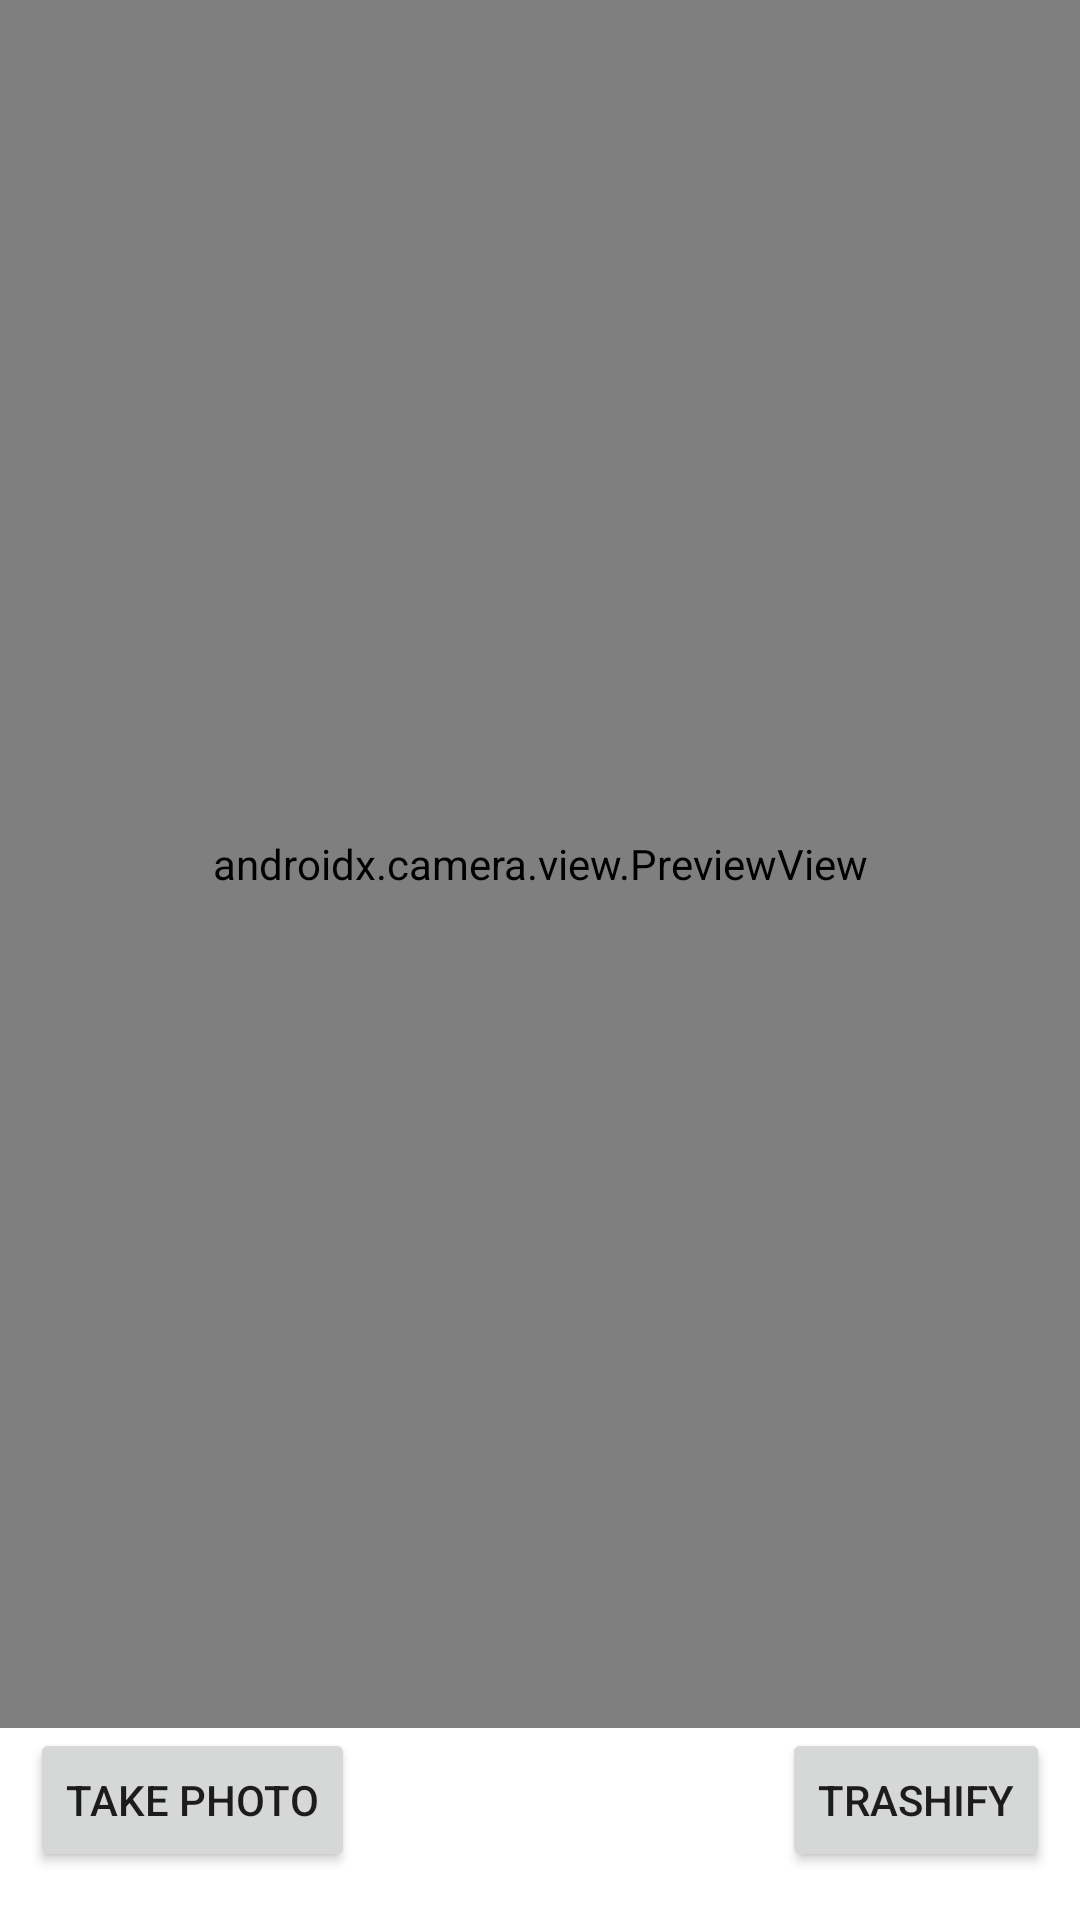

Produce the Android XML layout that renders to this screen, including the resource entries it uses.
<!-- AndroidManifest.xml: application theme Theme.ADProjTeam6 -->
<!-- res/layout/activity_camera.xml -->
<?xml version="1.0" encoding="utf-8"?>

<androidx.constraintlayout.widget.ConstraintLayout xmlns:android="http://schemas.android.com/apk/res/android"
    xmlns:app="http://schemas.android.com/apk/res-auto"
    xmlns:tools="http://schemas.android.com/tools"
    android:layout_width="match_parent"
    android:layout_height="match_parent"
    tools:context=".MainActivity">

    <LinearLayout
        android:layout_width="match_parent"
        android:layout_height="0dp"
        android:orientation="vertical"
        android:weightSum="100"
        app:layout_constraintBottom_toBottomOf="parent"
        app:layout_constraintEnd_toEndOf="parent"
        app:layout_constraintStart_toStartOf="parent"
        app:layout_constraintTop_toTopOf="parent">

        <androidx.camera.view.PreviewView
            android:id="@+id/previewView"
            android:layout_width="match_parent"
            android:layout_height="0dp"
            android:layout_weight="90" />

        <RelativeLayout
            android:layout_width="match_parent"
            android:layout_height="0dp"
            android:orientation="horizontal"
            android:layout_weight="10"
            app:layout_constraintBottom_toBottomOf="parent"
            app:layout_constraintEnd_toEndOf="parent"
            app:layout_constraintStart_toStartOf="parent"
            app:layout_constraintTop_toTopOf="parent">

            <Button
                android:id="@+id/btn_camera_take_photo"
                android:layout_marginStart="10dp"
                android:layout_width="wrap_content"
                android:layout_height="wrap_content"
                android:text="Take Photo" />

            <Button
                android:id="@+id/btn_camera_trashify"
                android:layout_width="wrap_content"
                android:layout_height="wrap_content"
                android:layout_marginEnd="10dp"
                android:layout_alignParentEnd="true"
                android:layout_alignParentRight="true"
                android:text="Trashify" />
        </RelativeLayout>
    </LinearLayout>

</androidx.constraintlayout.widget.ConstraintLayout>
<!-- resources referenced by this layout -->
<resources>
  <style name="Theme.ADProjTeam6" parent="Theme.MaterialComponents.DayNight.DarkActionBar">
          
          <item name="colorPrimary">@color/purple_500</item>
          <item name="colorPrimaryVariant">@color/purple_700</item>
          <item name="colorOnPrimary">@color/white</item>
          
          <item name="colorSecondary">@color/teal_200</item>
          <item name="colorSecondaryVariant">@color/teal_700</item>
          <item name="colorOnSecondary">@color/black</item>
          
          <item name="android:statusBarColor" tools:targetApi="l">?attr/colorPrimaryVariant</item>
          
      </style>
  <color name="white">#FFFFFFFF</color>
  <color name="black">#FF000000</color>
  <!-- not gathered from this repository: default colours our renderer supplied (Android Studio template values) -->
  <color name="purple_500">#FF6200EE</color>
  <color name="purple_700">#FF3700B3</color>
  <color name="teal_200">#FF03DAC5</color>
  <color name="teal_700">#FF018786</color>
</resources>
